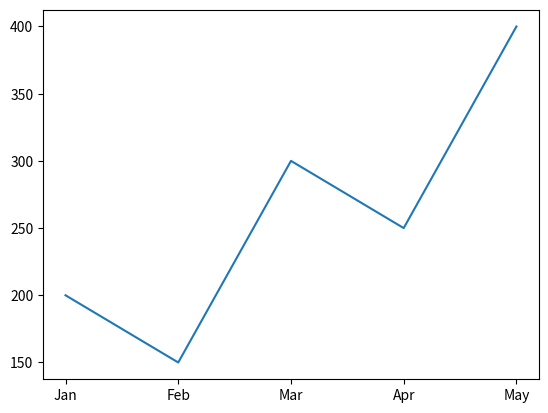
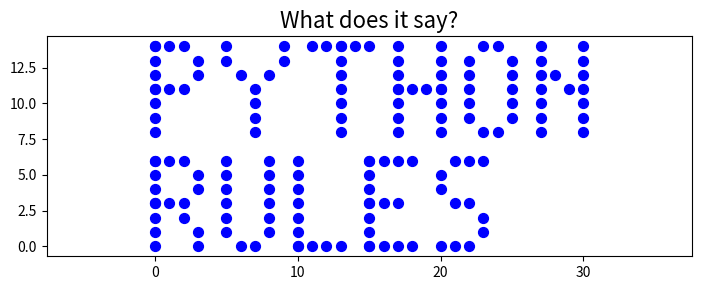

Generate these figures, in order, with matplotlib:
# Let's install a plotting package we are going to use
!pip install matplotlib

scores=[50,70,50,90]
# TODO
print(scores)



# TODO: create squares_even = [...]
squares_even = None
squares_even

import matplotlib.pyplot as plt
months=['Jan','Feb','Mar','Apr','May']
sales=[200,150,300,250,400]
# TODO: customize
plt.plot(months, sales)
plt.show()

import matplotlib.pyplot as plt

# X coordinates
x_coords = [0, 0, 0, 0, 0, 0, 0, 0, 1, 2, 3, 3, 0, 1, 2, 7, 7, 7, 7, 6, 5, 5, 8, 9, 9, 13, 13, 13, 13, 13, 13, 13, 11, 12, 13, 14, 15, 17, 17, 17, 17, 17, 17, 17, 20, 20, 20, 20, 20, 20, 20, 17, 18, 19, 20, 23, 23, 24, 24, 22, 25, 22, 25, 22, 25, 22, 25, 22, 25, 27, 27, 27, 27, 27, 27, 30, 30, 30, 30, 30, 30, 30, 28, 29, 27, 0, 0, 0, 0, 0, 0, 0, 0, 1, 2, 3, 3, 0, 1, 2, 2, 3, 3, 5, 5, 5, 5, 5, 5, 8, 8, 8, 8, 8, 8, 6, 7, 10, 10, 10, 10, 10, 10, 10, 10, 11, 12, 13, 15, 15, 15, 15, 15, 15, 15, 15, 16, 17, 18, 15, 16, 17, 15, 16, 17, 18, 21, 22, 23, 20, 21, 22, 23, 20, 21, 22, 20, 23]

# Y coordinates
y_coords = [8, 9, 10, 11, 12, 13, 14, 14, 14, 14, 13, 12, 11, 11, 11, 8, 9, 10, 11, 12, 13, 14, 12, 13, 14, 8, 9, 10, 11, 12, 13, 14, 14, 14, 14, 14, 14, 8, 9, 10, 11, 12, 13, 14, 8, 9, 10, 11, 12, 13, 14, 11, 11, 11, 11, 14, 8, 14, 8, 9, 9, 10, 10, 11, 11, 12, 12, 13, 13, 9, 10, 11, 12, 13, 14, 8, 9, 10, 11, 12, 13, 14, 12, 11, 8, 0, 1, 2, 3, 4, 5, 6, 6, 6, 6, 5, 4, 3, 3, 3, 2, 1, 0, 1, 2, 3, 4, 5, 6, 1, 2, 3, 4, 5, 6, 0, 0, 0, 1, 2, 3, 4, 5, 6, 0, 0, 0, 0, 0, 1, 2, 3, 4, 5, 6, 6, 6, 6, 6, 3, 3, 3, 0, 0, 0, 0, 6, 6, 6, 5, 3, 3, 1, 0, 0, 0, 4, 2 ]

plt.figure(figsize=(7, 3))
plt.scatter(x_coords, y_coords, s=50, c='blue', marker='o')
plt.axis('equal')
plt.title('What does it say?', fontsize=16)
plt.grid(False)
plt.tight_layout()
plt.show()